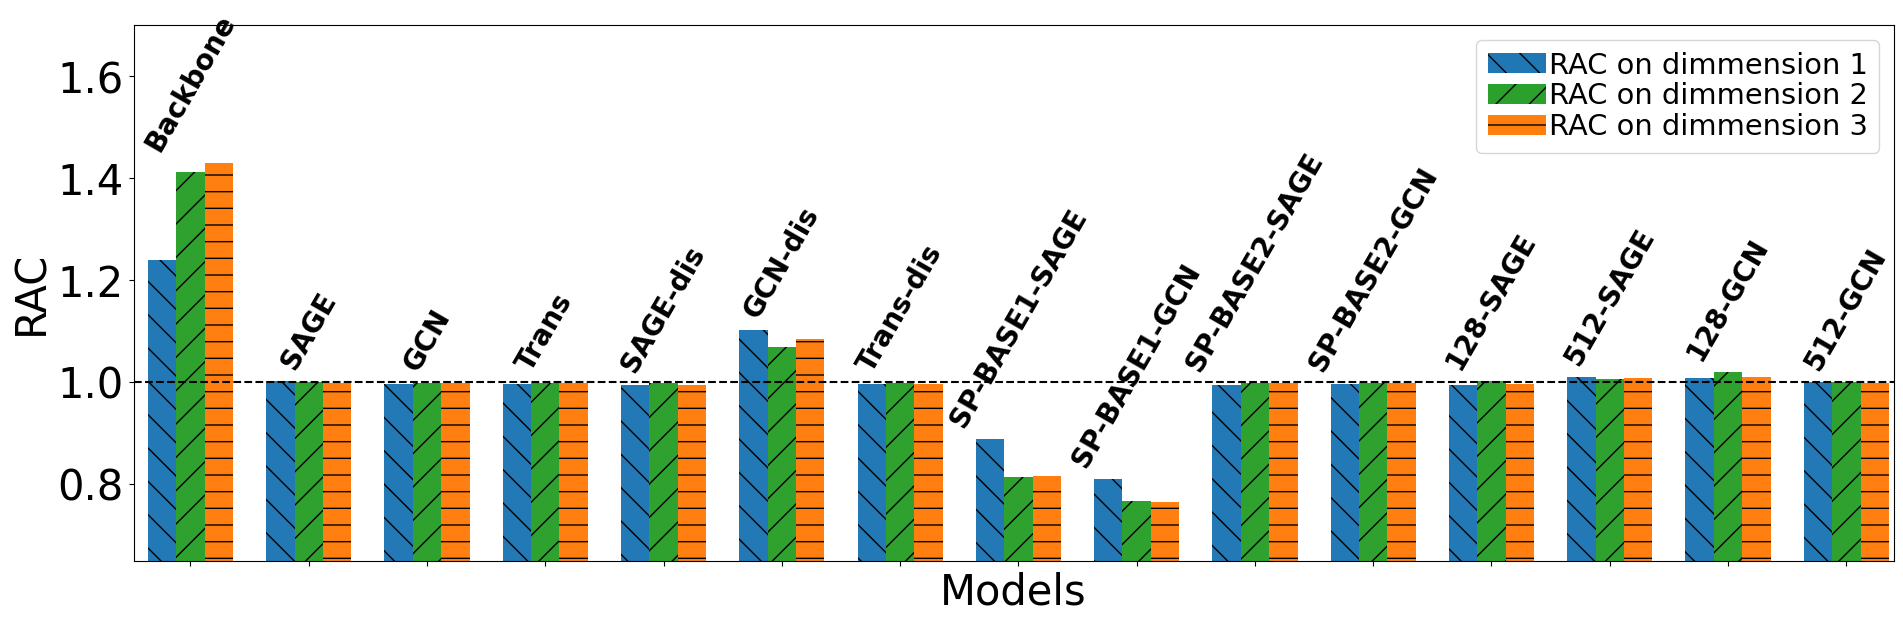

The matplotlib source for this figure: (Note: this script raises an exception after producing the figure.)
import matplotlib
import matplotlib.pyplot as plt
import numpy as np
import matplotlib.patches as mpatches

font = {'family': 'Arial', 'weight': 'normal', 'size': 30}
matplotlib.rc('font', **font)
axis_font = {'fontname': 'Arial', 'size': '35'}
axis_font_x = {'fontname': 'Arial', 'size': '18'}

graph = "C9_NY_5K"

fig, ax = plt.subplots()
fig.set_figheight(8)
fig.set_figwidth(20)
fig.tight_layout()

labels = ['Backbone', 'SAGE', 'GCN', 'Trans', 'SAGE-dis', 'GCN-dis', 'Trans-dis',
          'SP-BASE1-SAGE', 'SP-BASE1-GCN', 'SP-BASE2-SAGE', 'SP-BASE2-GCN', '128-SAGE', '512-SAGE', '128-GCN', '512-GCN']

# euclidean_distance 15k
# v1_method_value = [1.2391, 0, 0, 0, 0, 0, 0, 0, 0, 0, 0, 0, 0, 0, 0]
# v2_method_value = [1.4117, 0, 0, 0, 0, 0, 0, 0, 0, 0, 0, 0, 0, 0, 0]
# v3_method_value = [1.4303, 0, 0, 0, 0, 0, 0, 0, 0, 0, 0, 0, 0, 0, 0]
data = {}

#C9_NY_5K
data["Backbone"] = [1.2391, 1.4117, 1.4303]
data["SAGE"] = [1.0018, 1.0001, 0.9989]
data["GCN"] = [0.9966, 0.9979, 0.9984]
data["Trans"] = [0.9959, 0.9992, 0.9979]
data["SAGE-dis"] = [0.9948, 0.9976, 0.9954]
data["GCN-dis"] = [1.1018, 1.0697, 1.0848]
data["Trans-dis"] = [0.9959, 0.9976, 0.9972]
data["SP-BASE1-SAGE"] = [0.8884, 0.8135, 0.8169]
data["SP-BASE1-GCN"] = [0.811, 0.7667, 0.7645]
data["SP-BASE2-SAGE"] = [0.9951, 0.9976, 0.998]
data["SP-BASE2-GCN"] = [0.9963, 0.9985, 0.9978]
data["128-GCN"] = [1.0078, 1.02, 1.0096]
data["512-GCN"] = [0.9995, 1.0005, 0.9984]
data["128-SAGE"] = [0.9946, 1.0027, 0.9963]
data["512-SAGE"] = [1.0108, 1.0055, 1.0077]

#C9_NY_15K
# data["Backbone"] = [1.084475, 1.14555, 1.14915]
# data["SAGE"] = [1.0252, 1.0105, 1.0154]
# data["GCN"] = [1.0386, 1.0195, 1.0229]
# data["Trans"] = [1.0481, 1.0346, 1.0366]
# data["SAGE-dis"] = [1.0284, 1.0086, 1.0127]
# data["GCN-dis"] = [0.9319, 0.9573, 0.9579]
# data["Trans-dis"] = [1.0497, 1.024, 1.0287]
# data["SP-BASE1-SAGE"] = [0.8256, 0.7584, 0.7608]
# data["SP-BASE1-GCN"] = [0.8496, 0.7699, 0.7712]
# data["SP-BASE2-SAGE"] = [1.0279, 1.0068, 1.0084]
# data["SP-BASE2-GCN"] = [1.0104, 0.9999, 1.0069]
# data["128-GCN"] = [1.1349, 1.0394, 1.0444]
# data["512-GCN"] = [1.0595, 1.0291, 1.0268]
# data["128-SAGE"] = [1.1266, 1.0527, 1.0582]
# data["512-SAGE"] = [1.0391, 1.0129, 1.0154]



x = np.arange(len(labels))  # the label locations
x = [i+i*0.25 for i in x]
print(x)
width = 0.3  # the width of the bars

for i, l in enumerate(labels):
    l_data = data[l]
    height = max(l_data)
    ax.bar(x[i] - width, l_data[0], width, align='center',
           hatch="\\", alpha=.99, color="tab:blue")
    ax.bar(x[i], l_data[1], width, align='center',
           hatch="/", alpha=.99, color="tab:green")
    ax.bar(x[i] + width, l_data[2], width,
           align='center', hatch="-", alpha=.99, color="tab:orange")
    ax.annotate('{}'.format(l), xy=(x[i], height),
                xytext=(0, 5), textcoords="offset points", ha='center', va='bottom', size=20, weight='bold', rotation=60)

leg_dim_1 = mpatches.Patch(
    facecolor='tab:blue', hatch="\\", label='RAC on dimmension 1', alpha=1)
leg_dim_2 = mpatches.Patch(
    facecolor='tab:green', hatch="/", label='RAC on dimmension 2', alpha=1)
leg_dim_3 = mpatches.Patch(
    facecolor='tab:orange', hatch="-", label='RAC on dimmension 3', alpha=1)

# Add some text for labels, title and custom x-axis tick labels, etc.
ax.set_xlabel('Models')
ax.set_ylabel('RAC')
# ax.set_ylabel('Goodness (cosine sim.)')
ax.set_xticks(x)
ax.tick_params(labelbottom=False)
plt.axhline(y=1, color='k', linestyle='dashed')


# ax.get_xaxis().set_visible(False)
# ax.set_xticklabels(labels, **axis_font_x)
# plt.xticks(rotation=45)
plt.legend(handles=[leg_dim_1, leg_dim_2, leg_dim_3],
           fontsize="x-small", loc=0, handletextpad=0.1, labelspacing=.1)


fig.tight_layout()

plt.xlim(0 - 2 * width, len(x)+(len(x)-3)*0.25)
# plt.ylim(0.80, 0.98)
plt.ylim(0.65, 1.7)

# plt.show()
plt.savefig("""SkylineGNN/RAC_Comparison_C9_NY_5K.pdf""",bbox_inches='tight')
# plt.savefig("""SkylineGNN/RAC_Comparison_C9_NY_15K.pdf""")
